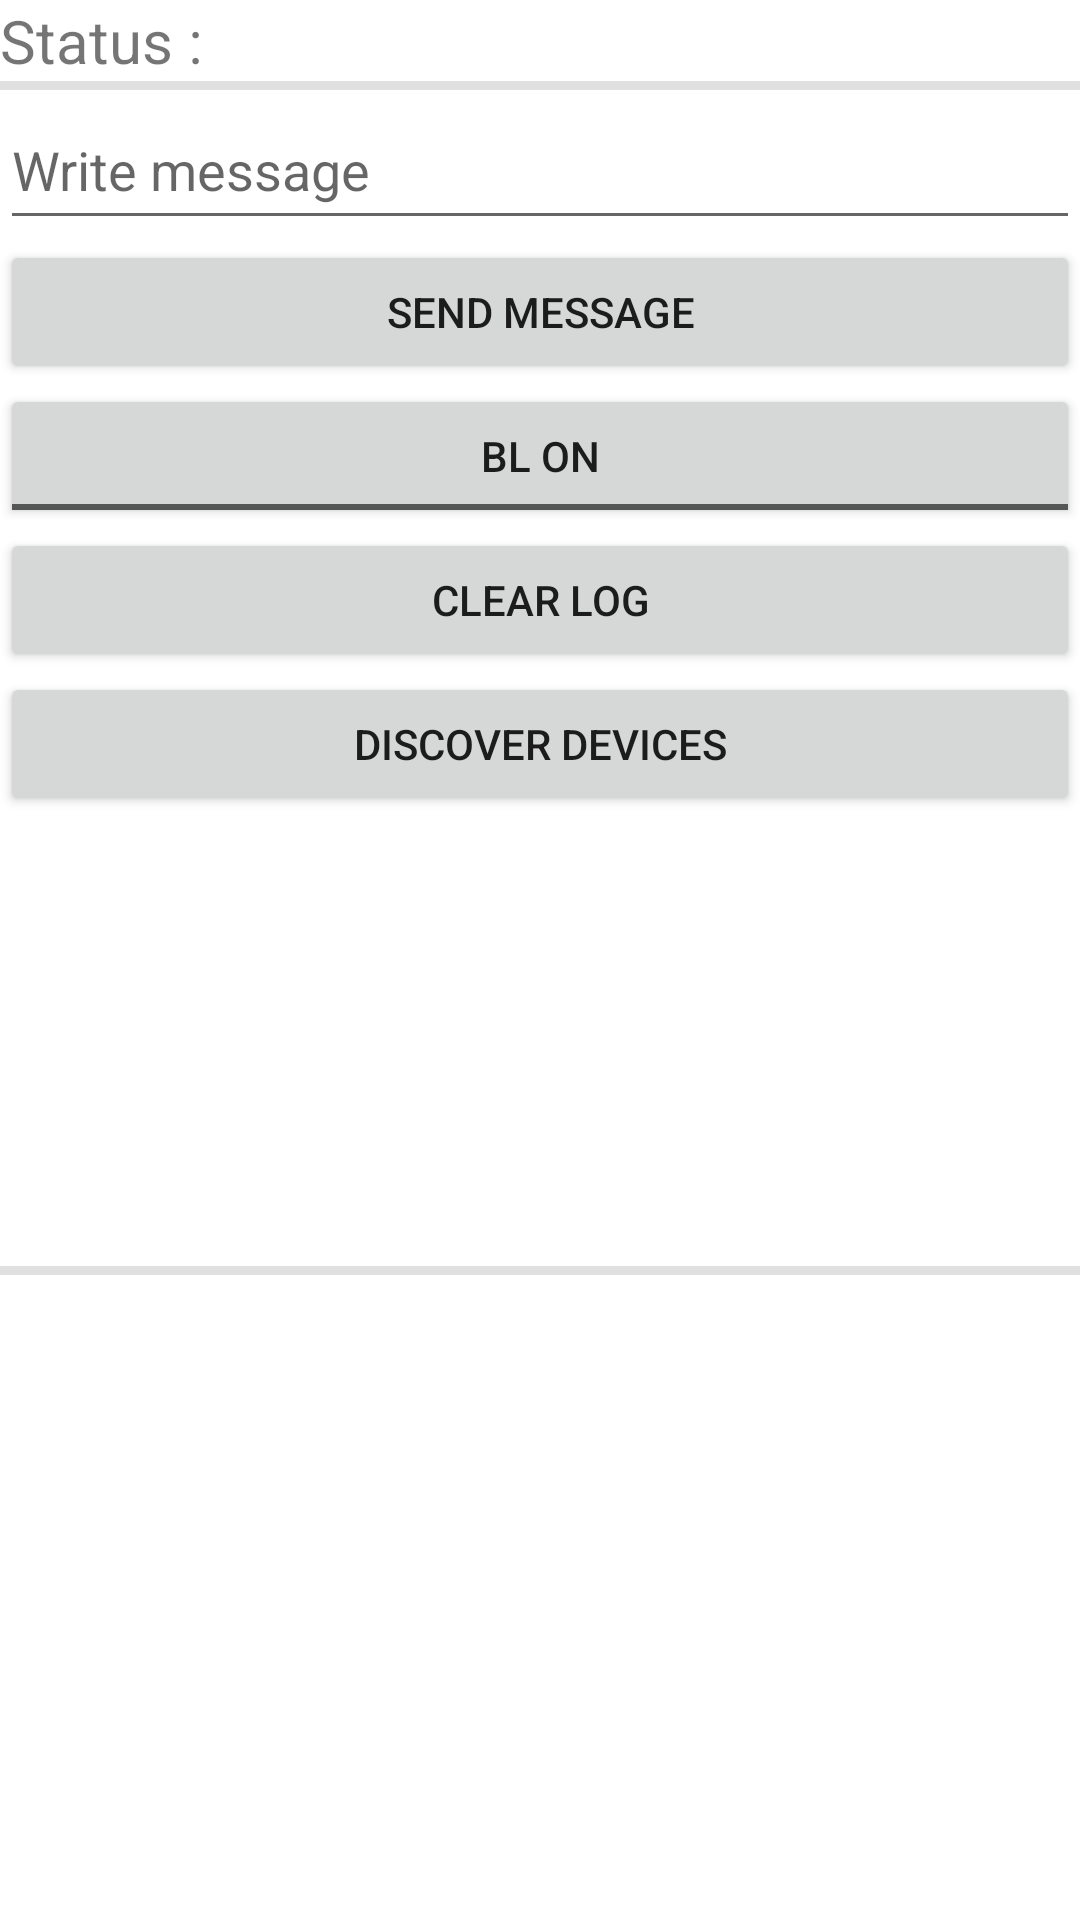

The Android layout XML behind this screen, and the referenced resources:
<!-- AndroidManifest.xml: application theme Theme.Bluetooth_Low_Energy_Philipp_Schimpf -->
<!-- res/layout/activity_gatt_client.xml -->
<?xml version="1.0" encoding="utf-8"?>
<LinearLayout
    xmlns:android="http://schemas.android.com/apk/res/android"
    xmlns:tools="http://schemas.android.com/tools"
    android:layout_width="fill_parent"
    android:layout_height="fill_parent"
    android:orientation="vertical"
    tools:context=".GattClientActivity">

    <TextView
        android:id="@+id/text_view_status"
        android:layout_width="wrap_content"
        android:layout_height="wrap_content"
        android:text="@string/status"
        android:textSize="20sp"
        android:visibility="visible" />
    <View
        android:id="@+id/divider2"
        android:layout_width="match_parent"
        android:layout_height="3dp"
        android:background="?android:attr/listDivider" />
    <EditText
        android:id="@+id/message_edit_text"
        android:layout_width="match_parent"
        android:layout_height="50dp"
        android:scrollbars="vertical"
        android:hint="@string/write_message"
        android:inputType="text"
        />
    <Button
        android:id="@+id/send_message_button"
        android:text="@string/send_message"
        android:layout_width="match_parent"
        android:layout_height="wrap_content"/>
    <ToggleButton
        android:id="@+id/toggle_button"
        android:layout_width="match_parent"
        android:layout_height="wrap_content"
        android:textOff="@string/bl_on"
        android:textOn="@string/bl_off" />
    <Button
        android:id="@+id/clear_log_button"
        android:text="@string/clear_log"
        android:layout_width="match_parent"
        android:layout_height="wrap_content"/>
    <Button
        android:id="@+id/discover_button"
        android:text="@string/discover_devices"
        android:layout_width="match_parent"
        android:layout_height="wrap_content"/>
    <TextView
        android:id="@+id/log_text_view"
        android:layout_width="match_parent"
        android:layout_height="150dp"
        android:visibility="visible"
        android:scrollbars="vertical"
        />

    <View
        android:id="@+id/divider"
        android:layout_width="match_parent"
        android:layout_height="3dp"
        android:background="?android:attr/listDivider" />

    <ListView
        android:id="@+id/listView1"
        android:layout_width="match_parent"
        android:layout_height="wrap_content" />

</LinearLayout>
<!-- resources referenced by this layout -->
<resources>
  <string name="bl_off">BL OFF</string>
  <string name="bl_on">BL ON</string>
  <string name="clear_log">CLEAR LOG</string>
  <string name="discover_devices">Discover Devices</string>
  <string name="send_message">SEND MESSAGE</string>
  <string name="status">Status :</string>
  <string name="write_message">Write message</string>
  <style name="Theme.Bluetooth_Low_Energy_Philipp_Schimpf" parent="Theme.MaterialComponents.DayNight.DarkActionBar">
          
          <item name="colorPrimary">@color/purple_500</item>
          <item name="colorPrimaryVariant">@color/purple_700</item>
          <item name="colorOnPrimary">@color/white</item>
          
          <item name="colorSecondary">@color/teal_200</item>
          <item name="colorSecondaryVariant">@color/teal_700</item>
          <item name="colorOnSecondary">@color/black</item>
          
          <item name="android:statusBarColor" tools:targetApi="l">?attr/colorPrimaryVariant</item>
          
      </style>
  <!-- not gathered from this repository: default colours our renderer supplied (Android Studio template values) -->
  <color name="purple_500">#FF6200EE</color>
  <color name="purple_700">#FF3700B3</color>
  <color name="teal_200">#FF03DAC5</color>
  <color name="teal_700">#FF018786</color>
  <color name="black">#FF000000</color>
  <color name="white">#FFFFFFFF</color>
</resources>
